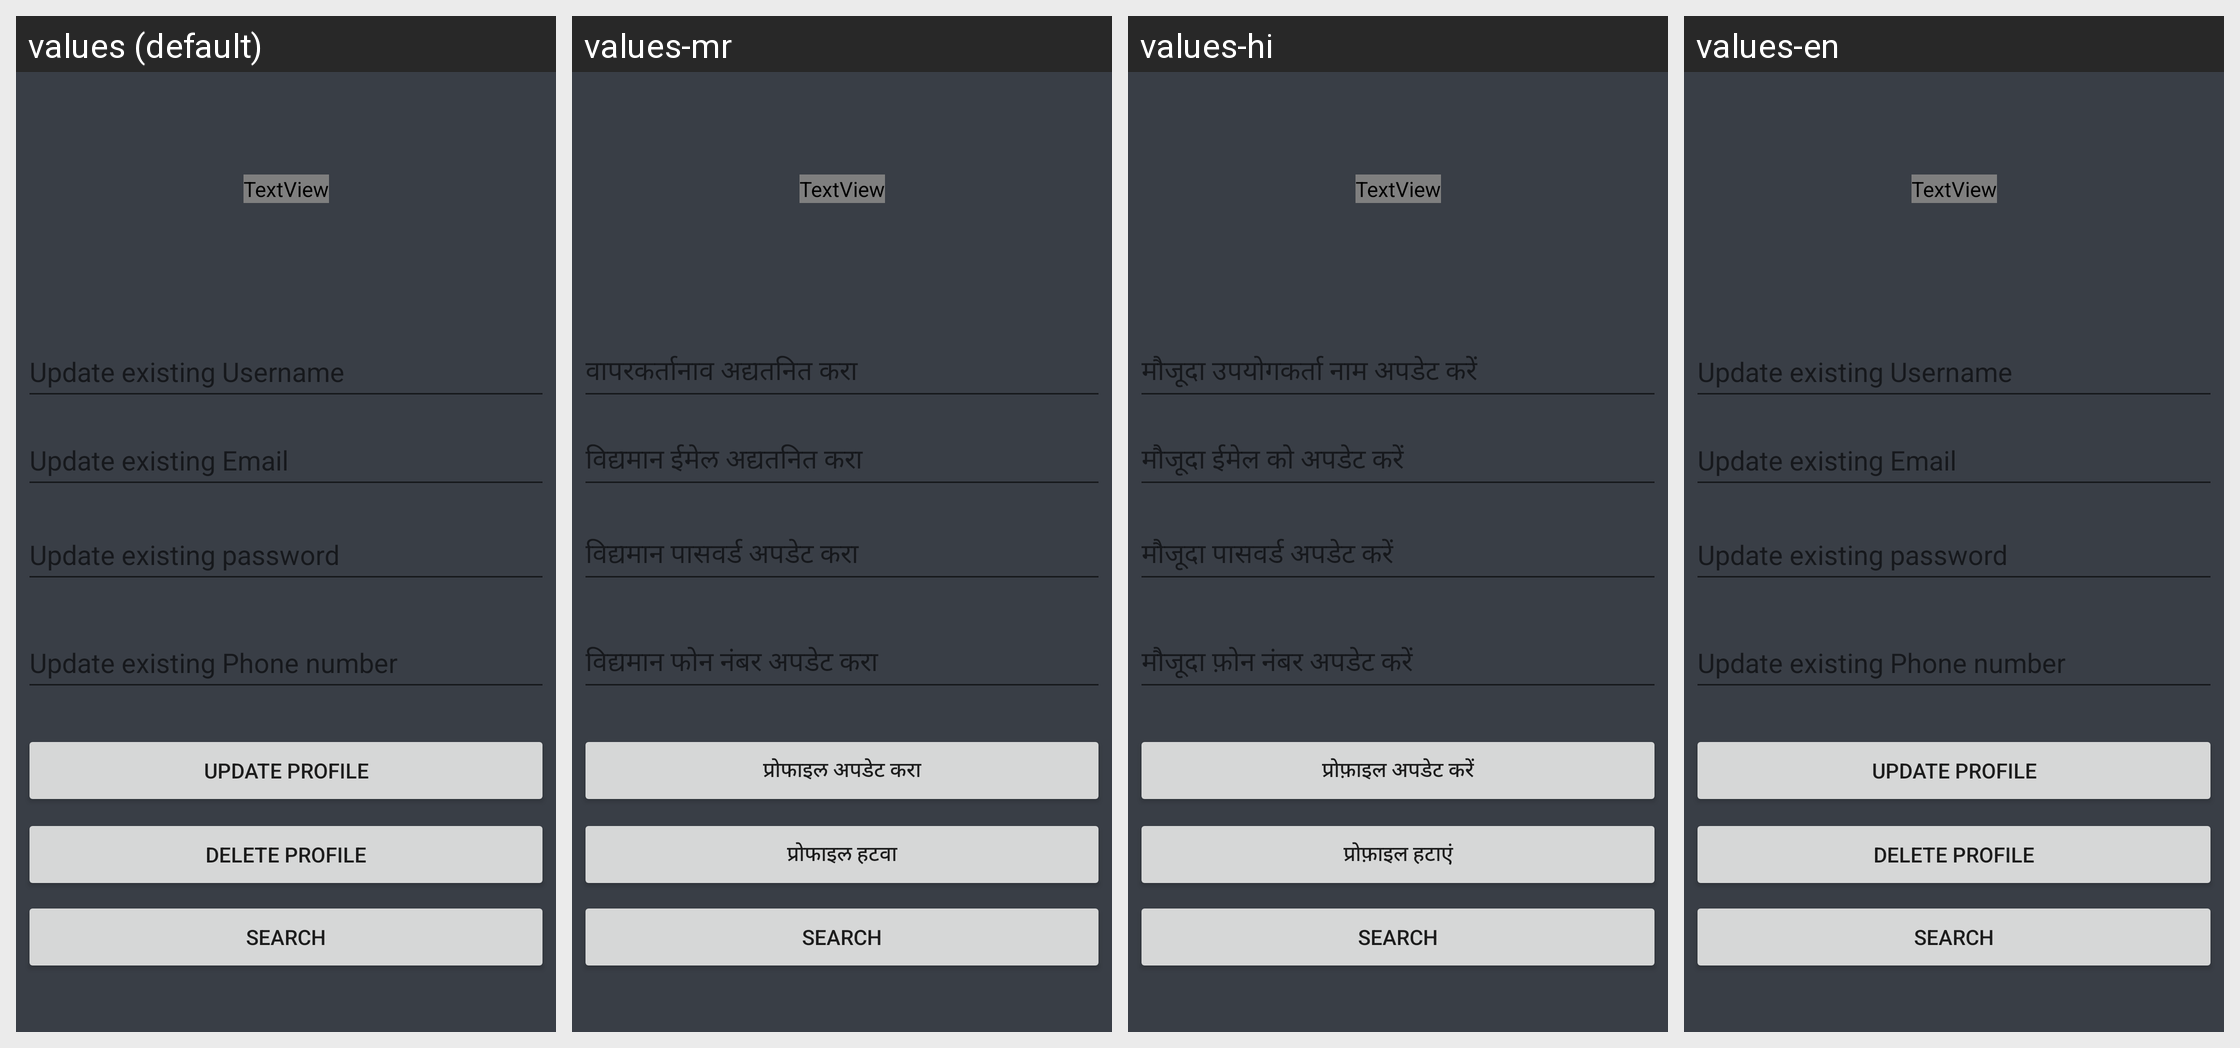

This grid shows one Android layout under several languages. Give, for every string resource on the screen, its name, the default text and each shown locale's text.
Android screen res/layout/activity_update.xml rendered under 4 locales, left to right: values (default), values-mr, values-hi, values-en. Device: Nexus 5 (rendered at 1080×1920; each locale shown at half size, 540×960, under a caption strip naming it); theme Theme.Project.
Strings drawn on this screen, with the default value and each locale's value (text and hints the layout hard-codes appear in the picture but are not listed):

updateduser
  values: Update existing Username
  values-mr: वापरकर्तानाव अद्यतनित करा
  values-hi: मौजूदा उपयोगकर्ता नाम अपडेट करें
  values-en: Update existing Username

updtedpassword
  values: Update existing password
  values-mr: विद्यमान पासवर्ड अपडेट करा
  values-hi: मौजूदा पासवर्ड अपडेट करें
  values-en: Update existing password

updatedemail
  values: Update existing Email
  values-mr: विद्यमान ईमेल अद्यतनित करा
  values-hi: मौजूदा ईमेल को अपडेट करें
  values-en: Update existing Email

updtedphoneno
  values: Update existing Phone number
  values-mr: विद्यमान फोन नंबर अपडेट करा
  values-hi: मौजूदा फ़ोन नंबर अपडेट करें
  values-en: Update existing Phone number

updatebutton
  values: Update Profile
  values-mr: प्रोफाइल अपडेट करा
  values-hi: प्रोफ़ाइल अपडेट करें
  values-en: Update Profile

deleteprofile
  values: Delete Profile
  values-mr: प्रोफाइल हटवा
  values-hi: प्रोफ़ाइल हटाएं
  values-en: Delete Profile
